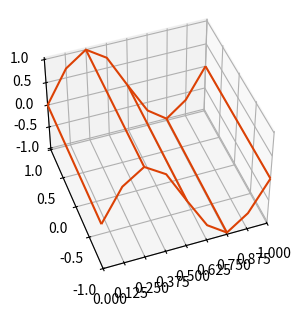

Generate this figure with matplotlib:
from mpl_toolkits.mplot3d import axes3d
import numpy as np
import matplotlib.pyplot as plt

x = [0, 0.125, 0.25, 0.375, 0.5, 0.625, 0.75, 0.875, 1]
y = [-1, 1]
z = [[0, 0.7, 1, 0.72, 0, -0.69, -1, -0.67, 0], [0, 0.7, 1, 0.72, 0, -0.69, -1, -0.67, 0]]
z = np.array(z)
x, y = np.meshgrid(x, y)
fig = plt.figure(figsize=(9, 3), dpi=80)
ax = fig.add_subplot(111, projection='3d')
# ax = fig.add_axes([0.15, 0.1, 0.7, 0.3],projection='3d')
ax.set_position([0.05, 0.05, 0.9, 0.9])
ax.set_xticks(np.linspace(0, 1, 9))
ax.set_xlim([0,1])
ax.set_ylim([-1,1])
# ax.xlim()

# Plot a basic wireframe.
ax.plot_wireframe(x, y, z, rstride=10, cstride=2, color='#dc4105')
ax.view_init(45,250)
plt.show()
